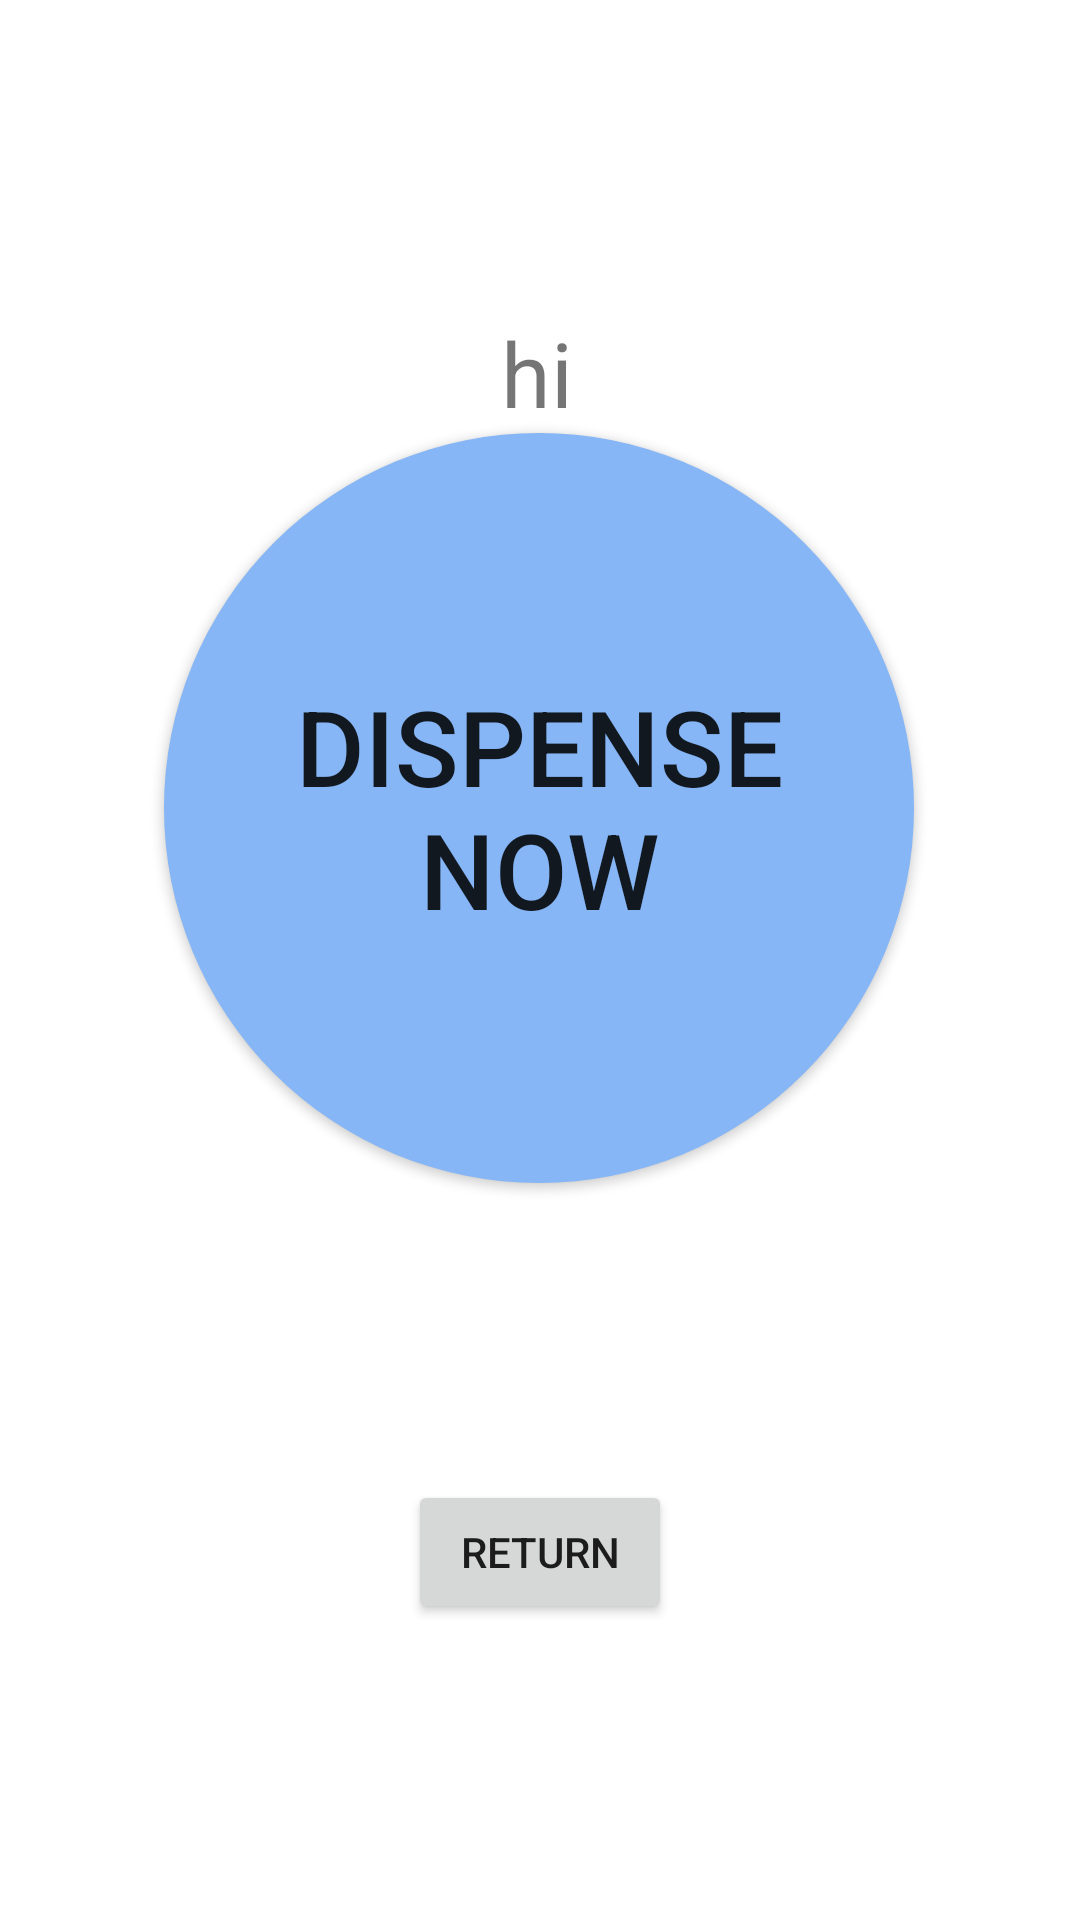

Android layout source for this screen:
<!-- AndroidManifest.xml: application theme Theme.FYDP -->
<!-- res/layout/activity_dispense.xml -->
<?xml version="1.0" encoding="utf-8"?>
<androidx.constraintlayout.widget.ConstraintLayout xmlns:android="http://schemas.android.com/apk/res/android"
    xmlns:app="http://schemas.android.com/apk/res-auto"
    xmlns:tools="http://schemas.android.com/tools"
    android:id="@+id/main"
    android:layout_width="match_parent"
    android:layout_height="match_parent"
    tools:context=".ui.home.Dispense">

    <TextView
        android:id="@+id/textViewDisp1"
        android:layout_width="wrap_content"
        android:layout_height="wrap_content"
        android:text="hi"
        android:textSize="30sp"
        app:layout_constraintBottom_toTopOf="@+id/button_circular"
        app:layout_constraintEnd_toEndOf="parent"
        app:layout_constraintHorizontal_bias="0.497"
        app:layout_constraintStart_toStartOf="parent" />

    <Button
        android:id="@+id/button_circular"
        android:layout_width="250dp"
        android:layout_height="250dp"
        android:background="@drawable/circular_button_background"
        android:text="Dispense Now"
        android:textSize="35sp"
        app:layout_constraintBottom_toBottomOf="parent"
        app:layout_constraintEnd_toEndOf="parent"
        app:layout_constraintHorizontal_bias="0.496"
        app:layout_constraintStart_toStartOf="parent"
        app:layout_constraintTop_toTopOf="parent"
        app:layout_constraintVertical_bias="0.37" />

    <Button
        android:id="@+id/retButton"
        android:layout_width="wrap_content"
        android:layout_height="wrap_content"
        android:text="Return"
        app:layout_constraintBottom_toBottomOf="parent"
        app:layout_constraintEnd_toEndOf="parent"
        app:layout_constraintStart_toStartOf="parent"
        app:layout_constraintTop_toBottomOf="@+id/button_circular" />


</androidx.constraintlayout.widget.ConstraintLayout>
<!-- resources referenced by this layout -->
<resources>
  <!-- drawable circular_button_background (drawable) -->
  <?xml version="1.0" encoding="utf-8"?>
  <shape xmlns:android="http://schemas.android.com/apk/res/android"
      android:shape="oval">
      <solid android:color="#86B6F6" /> 
  </shape>
  <style name="Theme.FYDP" parent="Theme.MaterialComponents.DayNight.DarkActionBar">
          
          <item name="colorPrimary">@color/blue_500</item>
          <item name="colorPrimaryVariant">@color/blue_700</item>
          <item name="colorOnPrimary">@color/white</item>
          
          <item name="colorSecondary">@color/teal_200</item>
          <item name="colorSecondaryVariant">@color/teal_700</item>
          <item name="colorOnSecondary">@color/black</item>
          
          <item name="android:statusBarColor">?attr/colorPrimaryVariant</item>
          
      </style>
  <color name="blue_500">#86B6F6</color>
  <color name="blue_700">#289AEC</color>
  <color name="white">#FFFFFFFF</color>
  <color name="teal_200">#FF03DAC5</color>
  <color name="teal_700">#FF018786</color>
  <color name="black">#FF000000</color>
</resources>
